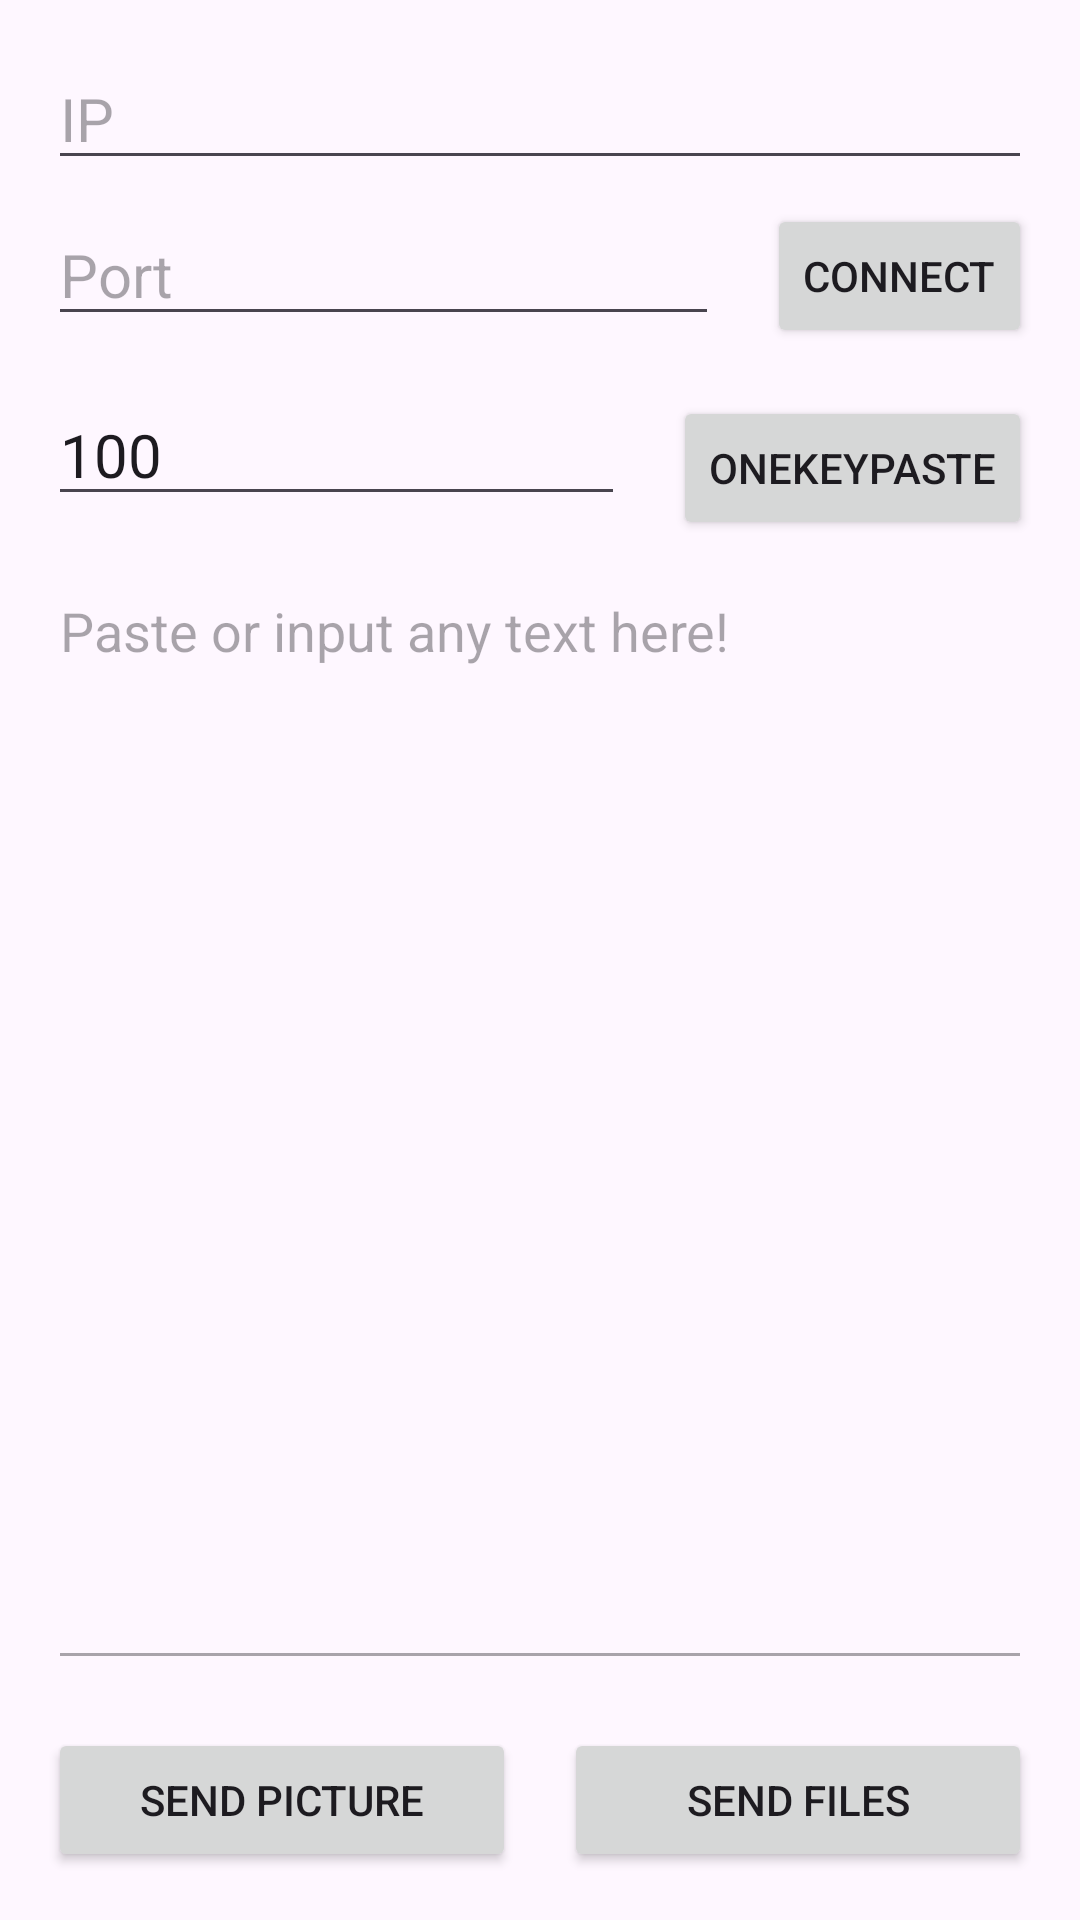

Layout XML and referenced resources for this Android screen:
<!-- AndroidManifest.xml: application theme Theme.MyClipboardTransferHelper -->
<!-- res/layout/activity_sender.xml -->
<?xml version="1.0" encoding="utf-8"?>
<androidx.constraintlayout.widget.ConstraintLayout xmlns:android="http://schemas.android.com/apk/res/android"
    xmlns:app="http://schemas.android.com/apk/res-auto"
    xmlns:tools="http://schemas.android.com/tools"
    android:id="@+id/main"
    android:layout_width="match_parent"
    android:layout_height="match_parent"
    tools:context="app.MyApp.MyClipboardTransferHelper.SenderActivity">

    <EditText
        android:id="@+id/editTextTextIp"
        android:layout_width="0dp"
        android:layout_height="wrap_content"
        android:layout_marginStart="16dp"
        android:layout_marginTop="16dp"
        android:layout_marginEnd="16dp"
        android:ems="10"
        android:hint="@string/ip"
        android:inputType="text"
        android:textSize="20sp"
        app:layout_constraintEnd_toEndOf="parent"
        app:layout_constraintStart_toStartOf="parent"
        app:layout_constraintTop_toTopOf="parent" />

    <EditText
        android:id="@+id/editTextText3"
        android:layout_width="0dp"
        android:layout_height="wrap_content"
        android:layout_marginStart="16dp"
        android:layout_marginTop="8dp"
        android:layout_marginEnd="16dp"
        android:ems="10"
        android:hint="@string/Port"
        android:inputType="text"
        android:textSize="20sp"
        app:layout_constraintEnd_toStartOf="@+id/buttonConnectOrDisconnect"
        app:layout_constraintStart_toStartOf="parent"
        app:layout_constraintTop_toBottomOf="@+id/editTextTextIp" />

    <Button
        android:id="@+id/buttonConnectOrDisconnect"
        android:layout_width="wrap_content"
        android:layout_height="wrap_content"
        android:layout_marginTop="8dp"
        android:layout_marginEnd="16dp"
        android:onClick="onConnectClick"
        android:text="@string/Connect"
        app:layout_constraintEnd_toEndOf="parent"
        app:layout_constraintTop_toBottomOf="@+id/editTextTextIp" />

    <EditText
        android:id="@+id/editTextNumberSigned"
        android:layout_width="0dp"
        android:layout_height="wrap_content"
        android:layout_marginStart="16dp"
        android:layout_marginTop="16dp"
        android:layout_marginEnd="16dp"
        android:ems="10"
        android:hint="@string/debounceTime"
        android:inputType="numberSigned"
        android:text="@string/one_hundred"
        android:textSize="20sp"
        app:layout_constraintEnd_toStartOf="@+id/button3"
        app:layout_constraintStart_toStartOf="parent"
        app:layout_constraintTop_toBottomOf="@+id/editTextText3" />

    <EditText
        android:id="@+id/editTextTextMultiLine"
        android:layout_width="0dp"
        android:layout_height="0dp"
        android:layout_marginStart="16dp"
        android:layout_marginTop="16dp"
        android:layout_marginEnd="16dp"
        android:layout_marginBottom="16dp"
        android:ems="10"
        android:enabled="false"
        android:gravity="start|top"
        android:hint="@string/senderTip"
        android:inputType="textMultiLine"
        app:layout_constraintBottom_toTopOf="@+id/buttonSendPicture"
        app:layout_constraintEnd_toEndOf="parent"
        app:layout_constraintStart_toStartOf="parent"
        app:layout_constraintTop_toBottomOf="@+id/editTextNumberSigned" />

    <Button
        android:id="@+id/button3"
        android:layout_width="wrap_content"
        android:layout_height="wrap_content"
        android:layout_marginTop="16dp"
        android:layout_marginEnd="16dp"
        android:onClick="onOneKeyPasteClick"
        android:text="@string/oneKeyPaste"
        app:layout_constraintEnd_toEndOf="parent"
        app:layout_constraintTop_toBottomOf="@+id/buttonConnectOrDisconnect" />

    <Button
        android:id="@+id/buttonSendPicture"
        android:layout_width="0dp"
        android:layout_height="wrap_content"
        android:layout_marginStart="16dp"
        android:layout_marginEnd="8dp"
        android:layout_marginBottom="16dp"
        android:onClick="onSendPicturesClicked"
        android:text="@string/send_picture"
        app:layout_constraintBottom_toBottomOf="parent"
        app:layout_constraintEnd_toStartOf="@+id/textView9"
        app:layout_constraintStart_toStartOf="parent" />

    <TextView
        android:id="@+id/textView9"
        android:layout_width="wrap_content"
        android:layout_height="wrap_content"
        android:layout_marginBottom="16dp"
        app:layout_constraintBottom_toBottomOf="parent"
        app:layout_constraintEnd_toEndOf="parent"
        app:layout_constraintStart_toStartOf="parent" />

    <Button
        android:id="@+id/button7"
        android:layout_width="0dp"
        android:layout_height="wrap_content"
        android:layout_marginStart="8dp"
        android:layout_marginEnd="16dp"
        android:layout_marginBottom="16dp"
        android:onClick="onSendFilesClicked"
        android:text="@string/send_files"
        app:layout_constraintBottom_toBottomOf="parent"
        app:layout_constraintEnd_toEndOf="parent"
        app:layout_constraintStart_toEndOf="@+id/textView9" />

</androidx.constraintlayout.widget.ConstraintLayout>
<!-- resources referenced by this layout -->
<resources>
  <string name="Connect">Connect</string>
  <string name="Port">Port</string>
  <string name="debounceTime">Debounce time (ms)</string>
  <string name="ip">IP</string>
  <string name="oneKeyPaste">OneKeyPaste</string>
  <string name="one_hundred">100</string>
  <string name="send_files">Send files</string>
  <string name="send_picture">Send picture</string>
  <string name="senderTip">Paste or input any text here!</string>
  <style name="Theme.MyClipboardTransferHelper" parent="Base.Theme.MyClipboardTransferHelper" />
  <style name="Base.Theme.MyClipboardTransferHelper" parent="Theme.Material3.DayNight">
          <item name="colorPrimary">@color/primary</item>
          <item name="colorOnPrimary">@color/on_primary</item>
          <item name="colorPrimaryContainer">@color/primary_container</item>
          <item name="colorOnPrimaryContainer">@color/on_primary_container</item>
      </style>
  <color name="primary">#FF1F77EA</color>
  <color name="on_primary">#FFFFFFFF</color>
  <color name="primary_container">#FFD5E4FD</color>
  <color name="on_primary_container">#FF06295A</color>
</resources>
